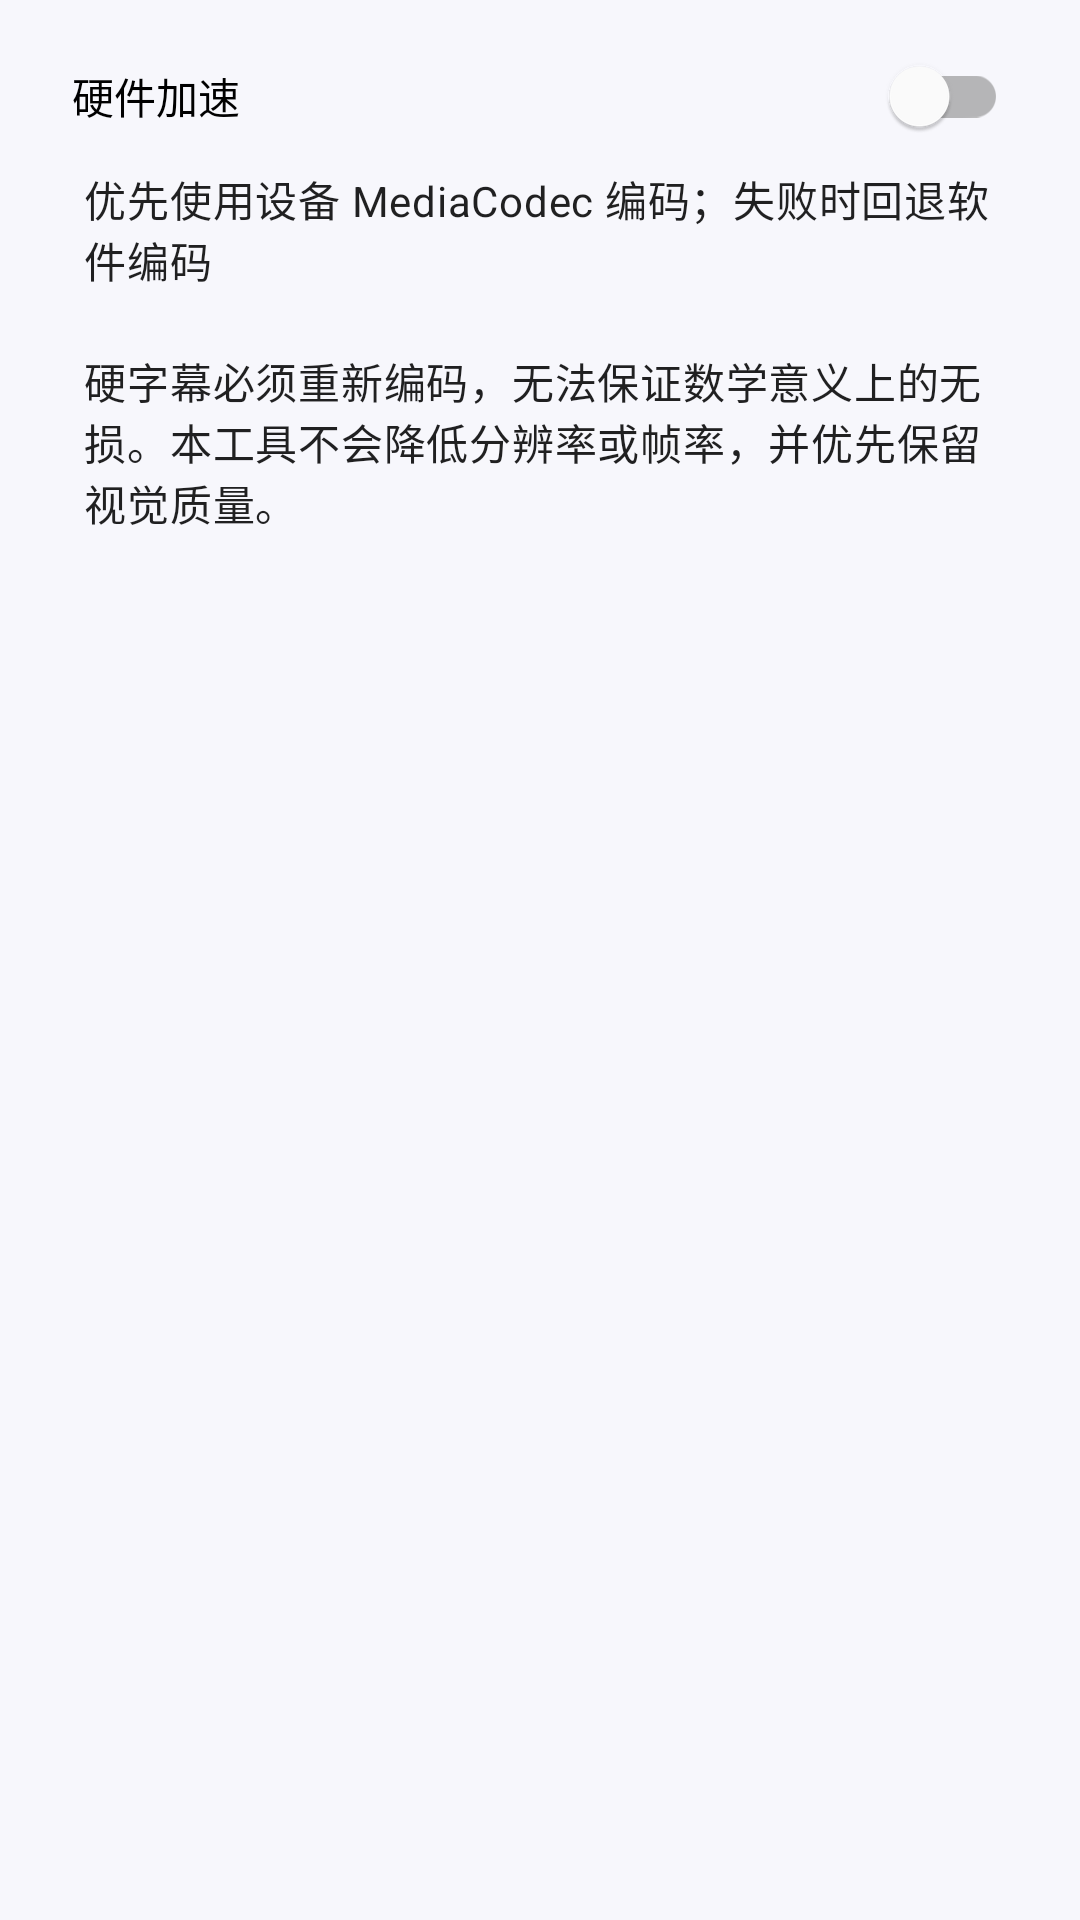

Android layout source for this screen:
<!-- AndroidManifest.xml: application theme Theme.Vidstb -->
<!-- res/layout/dialog_settings.xml -->
<?xml version="1.0" encoding="utf-8"?>
<LinearLayout xmlns:android="http://schemas.android.com/apk/res/android"
    android:layout_width="match_parent"
    android:layout_height="wrap_content"
    android:orientation="vertical"
    android:paddingStart="24dp"
    android:paddingTop="8dp"
    android:paddingEnd="24dp"
    android:paddingBottom="8dp">

    <com.google.android.material.switchmaterial.SwitchMaterial
        android:id="@+id/hardwareSwitch"
        android:layout_width="match_parent"
        android:layout_height="wrap_content"
        android:text="@string/hardware_acceleration" />

    <TextView
        android:layout_width="match_parent"
        android:layout_height="wrap_content"
        android:paddingStart="4dp"
        android:paddingEnd="4dp"
        android:text="@string/hardware_summary"
        android:textAppearance="?attr/textAppearanceBody2" />

    <TextView
        android:layout_width="match_parent"
        android:layout_height="wrap_content"
        android:layout_marginTop="20dp"
        android:paddingStart="4dp"
        android:paddingEnd="4dp"
        android:text="@string/quality_notice"
        android:textAppearance="?attr/textAppearanceBody2" />
</LinearLayout>
<!-- resources referenced by this layout -->
<resources>
  <string name="hardware_acceleration">硬件加速</string>
  <string name="hardware_summary">优先使用设备 MediaCodec 编码；失败时回退软件编码</string>
  <string name="quality_notice">硬字幕必须重新编码，无法保证数学意义上的无损。本工具不会降低分辨率或帧率，并优先保留视觉质量。</string>
  <style name="Theme.Vidstb" parent="Theme.MaterialComponents.DayNight.NoActionBar">
          <item name="colorPrimary">@color/app_primary</item>
          <item name="colorPrimaryVariant">@color/app_primary_variant</item>
          <item name="colorOnPrimary">@color/app_on_primary</item>
          <item name="colorSecondary">@color/app_secondary</item>
          <item name="colorSecondaryVariant">@color/app_secondary</item>
          <item name="colorOnSecondary">@color/black</item>
          <item name="colorSurface">@color/app_surface</item>
          <item name="colorOnSurface">@color/app_on_surface</item>
          <item name="colorOnSurfaceVariant">@color/app_on_surface_variant</item>
          <item name="android:colorBackground">@color/app_background</item>
          <item name="android:windowBackground">@color/app_background</item>
          <item name="android:statusBarColor">@color/app_background</item>
          <item name="android:navigationBarColor">@color/app_background</item>
          <item name="android:windowLightStatusBar">true</item>
      </style>
  <color name="app_primary">#4F46E5</color>
  <color name="app_primary_variant">#3730A3</color>
  <color name="app_on_primary">#FFFFFFFF</color>
  <color name="app_secondary">#0D9488</color>
  <color name="black">#FF000000</color>
  <color name="app_surface">#FFFFFFFF</color>
  <color name="app_on_surface">#1B1B22</color>
  <color name="app_on_surface_variant">#616170</color>
  <color name="app_background">#F7F7FC</color>
</resources>
